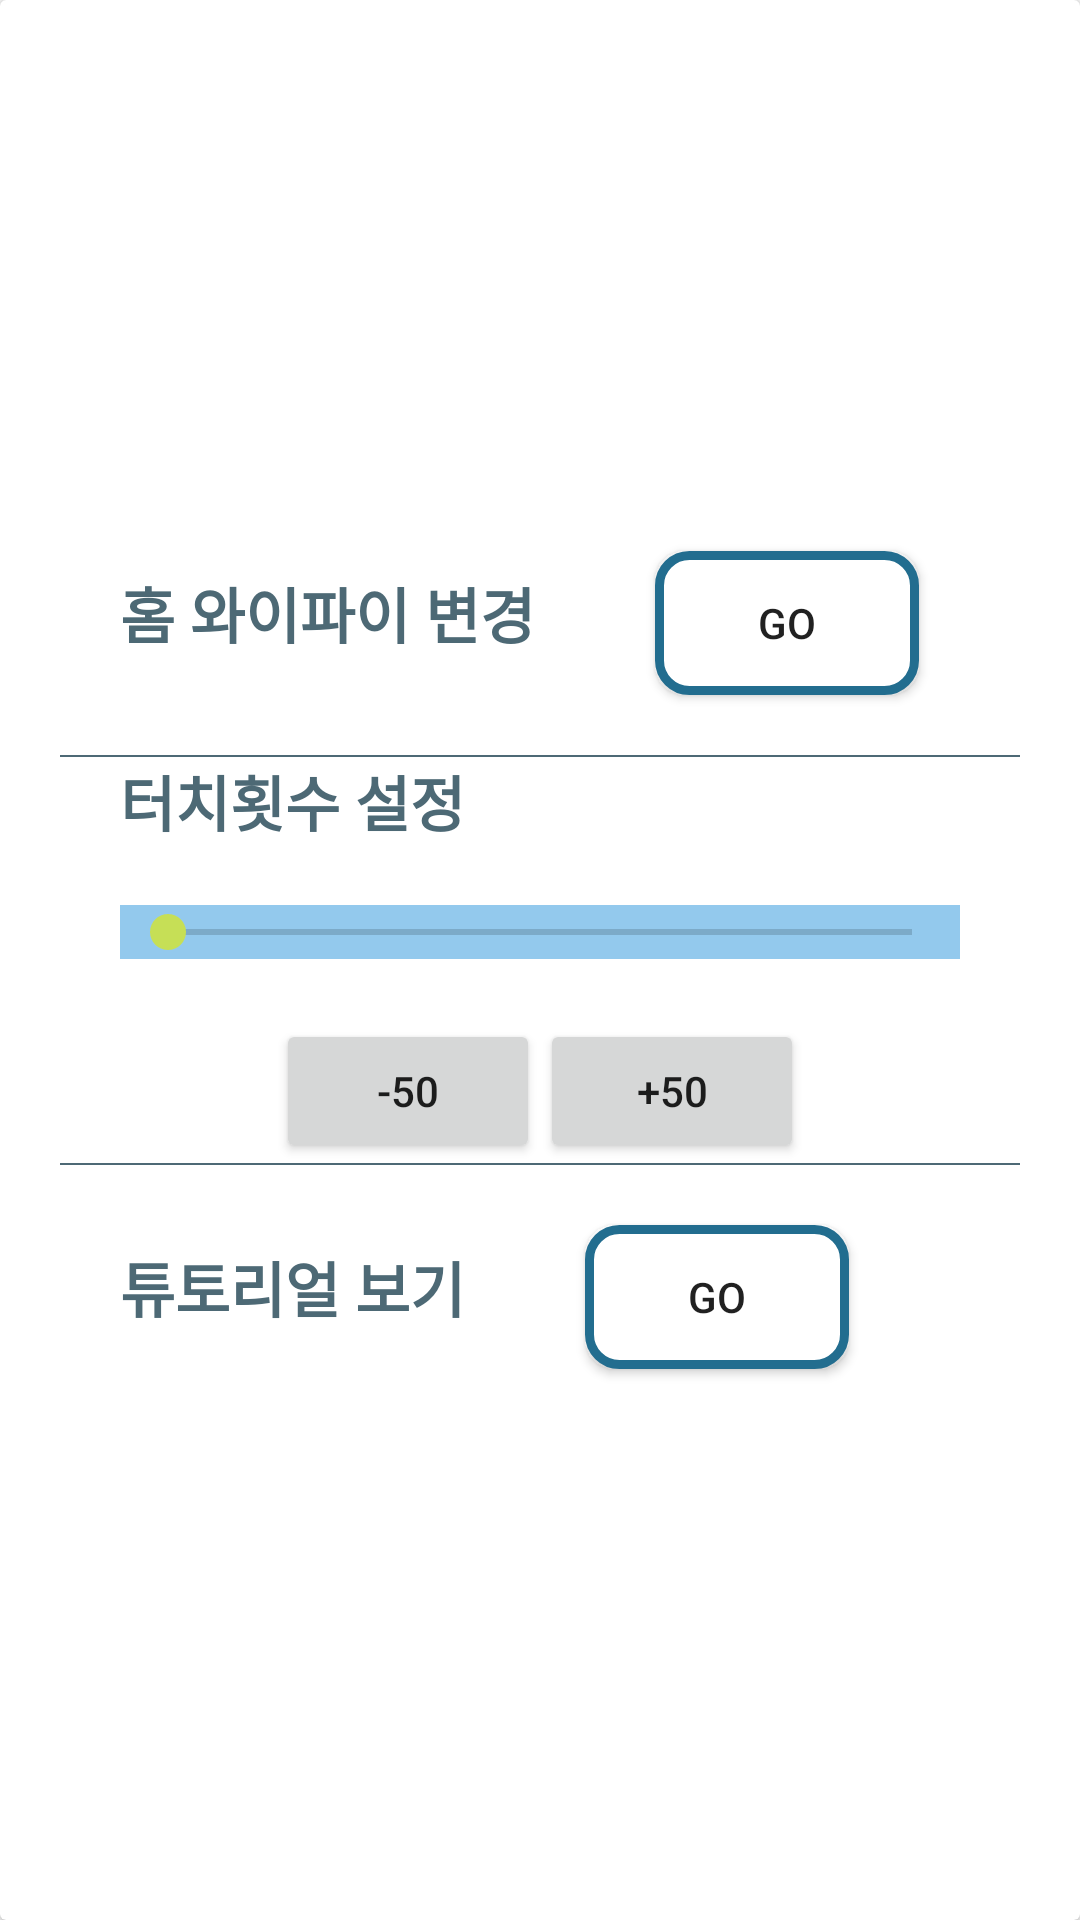

Write the Android layout XML for this screen, with the resource values it uses.
<!-- AndroidManifest.xml: application theme AppTheme -->
<!-- res/layout/settings_popup.xml -->
<?xml version="1.0" encoding="utf-8"?>
<androidx.cardview.widget.CardView

    xmlns:android="http://schemas.android.com/apk/res/android"
    android:id="@+id/card_view"
    android:layout_width="match_parent"
    android:layout_height="match_parent">

    <LinearLayout
        android:layout_width="wrap_content"
        android:layout_height="wrap_content"
        android:layout_gravity="center"
        android:layout_margin="20dp"
        android:orientation="vertical">


        <LinearLayout
            android:layout_width="match_parent"
            android:layout_height="wrap_content"
            android:orientation="horizontal"
            android:top="1dp"
            android:bottom="1dp">

            <TextView
                android:id="@+id/TextView_wifi_reset"
                android:layout_width="wrap_content"
                android:layout_height="wrap_content"
                android:layout_margin="20dp"
                android:textSize="20dp"
                android:textColor="#4D6975"
                android:textStyle="bold"
                android:text="홈 와이파이 변경" />

            <Button
                android:id="@+id/btn_wifi_reset"
                android:layout_width="wrap_content"
                android:layout_height="wrap_content"
                android:layout_margin="20dp"
                android:background="@drawable/selector_btn_color"
                android:text="GO" />

        </LinearLayout>

        <View
            android:background = "#4D6975"
            android:layout_width="match_parent"
            android:layout_height="2px">
        </View>

        <LinearLayout
            android:layout_width="match_parent"
            android:layout_height="wrap_content"
            android:orientation="vertical">

            <LinearLayout
                android:layout_width="match_parent"
                android:layout_height="wrap_content"
                android:orientation="horizontal"
                android:top="1dp">

                <TextView
                    android:layout_width="wrap_content"
                    android:layout_height="wrap_content"
                    android:layout_marginLeft="20dp"
                    android:text="터치횟수 설정"
                    android:textColor="#4D6975"
                    android:textSize="20dp"
                    android:textStyle="bold" />

                <TextView
                    android:id="@+id/TextView_touch_count"
                    android:layout_width="wrap_content"
                    android:layout_height="wrap_content"
                    android:layout_marginLeft="30dp" />
            </LinearLayout>

            <SeekBar
                android:id="@+id/seekBar"
                android:layout_width="match_parent"
                android:layout_height="wrap_content"
                android:layout_margin="20dp"
                android:background="@drawable/background_color"
                android:max="1000"
                android:min="100" />

            <LinearLayout
                android:layout_width="match_parent"
                android:layout_height="wrap_content"
                android:gravity="center"
                android:orientation="horizontal">

                <Button
                    android:id="@+id/btn_minus"
                    android:layout_width="wrap_content"
                    android:layout_height="wrap_content"
                    android:text="-50" />

                <Button
                    android:id="@+id/btn_plus"
                    android:layout_width="wrap_content"
                    android:layout_height="wrap_content"
                    android:text="+50" />

            </LinearLayout>


            <View
                android:background = "#4D6975"
                android:layout_width="match_parent"
                android:layout_height="2px">
            </View>

            <LinearLayout
                android:layout_width="match_parent"
                android:layout_height="wrap_content"
                android:layout_gravity="center"
                android:top="1dp"
                android:bottom="1dp">

                <TextView
                    android:id="@+id/TextView_watch_tutorial"
                    android:layout_width="wrap_content"
                    android:layout_height="wrap_content"
                    android:layout_margin="20dp"
                    android:textSize="20dp"
                    android:textColor="#4D6975"
                    android:textStyle="bold"
                    android:text="튜토리얼 보기" />

                <Button
                    android:id="@+id/btn_watch_tutorial"
                    android:layout_width="wrap_content"
                    android:layout_height="wrap_content"
                    android:layout_margin="20dp"
                    android:background="@drawable/selector_btn_color"
                    android:text="GO" />

            </LinearLayout>




        </LinearLayout>


    </LinearLayout>


</androidx.cardview.widget.CardView>
<!-- resources referenced by this layout -->
<resources>
  <!-- drawable background_color (drawable) -->
  <?xml version="1.0" encoding="utf-8"?>
  <selector xmlns:android="http://schemas.android.com/apk/res/android">
      <item android:state_focused="false" android:state_pressed="false">
          <shape>
  
  
              <solid
                  android:color="#93c9ed"/>
  
              
          </shape>
      </item>
  </selector>
  <!-- drawable selector_btn_color (drawable) -->
  <?xml version="1.0" encoding="utf-8"?>
  <selector xmlns:android="http://schemas.android.com/apk/res/android">
  
      
      <item android:state_pressed="true" android:drawable="@drawable/btn_wifiscan_pressed"/>
  
      
      <item android:state_pressed="false" android:drawable="@drawable/btn_wifiscan"/>
  </selector>
  <style name="AppTheme" parent="Theme.AppCompat.Light.NoActionBar">
          
          <item name="colorPrimary">#90DCFD</item>
          <item name="colorPrimaryDark">#46B6E6</item>
          <item name="colorAccent">#C6DF56</item>
      </style>
  <!-- drawable btn_wifiscan_pressed (drawable) -->
  <?xml version="1.0" encoding="utf-8"?>
  <shape xmlns:android="http://schemas.android.com/apk/res/android"
      android:shape="rectangle">
  
      <solid
          android:color="@color/colorAccent"/>
      <stroke
          android:width="3dp"
          android:color="#226D8F" />
      <size
          android:width="60dp"
          android:height="22dp" />
      <padding
          android:right="10dp"
          android:left="10dp"
          android:bottom="10dp"
          android:top="10dp"/>
      <corners android:radius="10dp" />
  </shape>
  <!-- drawable btn_wifiscan (drawable) -->
  <?xml version="1.0" encoding="utf-8"?>
  <shape xmlns:android="http://schemas.android.com/apk/res/android"
      android:shape="rectangle">
  
      <solid
          android:color="#FFFFFF"/>
      <stroke
          android:width="3dp"
          android:color="#226D8F" />
      <size
          android:width="60dp"
          android:height="22dp" />
      <padding
          android:right="10dp"
          android:left="10dp"
          android:bottom="10dp"
          android:top="10dp"/>
      <corners android:radius="10dp" />
  </shape>
  <color name="colorAccent">#C6DF56</color>
</resources>
